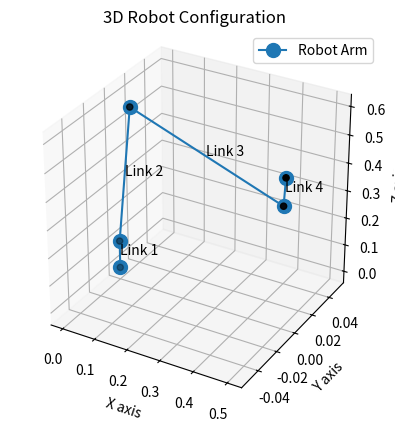

Write the Python code that produced this figure.
import math
import matplotlib.pyplot as plt
from mpl_toolkits.mplot3d import Axes3D
import numpy as np

# Define DH parameters
d1, a1, alpha1 = 0.1, 0, math.pi / 2
d2, a2, alpha2 = 0, 0.5, 0
d3, a3, alpha3 = 0, 0.5, 0
d4, a4, alpha4 = 0, 0, math.pi / 2
d5, a5, alpha5 = 0.1, 0, 0


def inverse_kinematics(Px, Py, Pz, d1, a2, a3, d5, omega):
    # Calculate wrist position coordinates
    R = d5 * math.cos(math.radians(omega))
    theta1 = math.degrees(math.atan2(Py, Px))
    theta1_rad = math.radians(theta1)

    Pxw = Px - R * math.cos(theta1_rad)
    Pyw = Py - R * math.sin(theta1_rad)
    Pzw = Pz + d5 * math.sin(math.radians(omega))

    # Calculate Rw and S
    Rw = math.sqrt(Pxw**2 + Pyw**2)
    S = math.sqrt((Pzw - d1) ** 2 + Rw**2)

    # Calculate theta2 and theta3
    alpha = math.degrees(math.atan2(Pzw - d1, Rw))
    beta = math.degrees(math.acos((a2**2 + S**2 - a3**2) / (2 * a2 * S)))

    theta2 = alpha + beta
    # or
    theta2_alt = alpha - beta

    # Calculate theta3

    theta3 = math.degrees(math.acos((S**2 - a2**2 - a3**2) / (2 * a2 * a3)))

    # or
    theta3 = -theta3  # Adjust for proper direction

    # Calculate theta4
    theta234 = 90 - omega
    # theta234_alt = 90 + omega
    theta4 = theta234 - theta2 - theta3

    return theta1, theta2, theta3, theta4


def forward_kinematics(
    d1,
    a2,
    a3,
    d5,
    theta1,
    theta2,
    theta3,
    theta4,
):
    # Convert angles to radians
    theta1 = math.radians(theta1)
    theta2 = math.radians(theta2)
    theta3 = math.radians(theta3)
    theta4 = math.radians(theta4)

    omega = 90 - (theta2 + theta3 + theta4)
    print(f"Omega: {omega} degrees from the forward kinematics function\n")

    # Joint positions
    x0, y0, z0 = 0, 0, 0
    x1, y1, z1 = 0, 0, d1
    x2 = a2 * math.cos(theta1) * math.cos(theta2)
    y2 = a2 * math.sin(theta1) * math.cos(theta2)
    z2 = d1 + a2 * math.sin(theta2)
    x3 = x2 + a3 * math.cos(theta1) * math.cos(theta2 + theta3)
    y3 = y2 + a3 * math.sin(theta1) * math.cos(theta2 + theta3)
    z3 = z2 + a3 * math.sin(theta2 + theta3)
    x4 = x3 + d5 * math.cos(math.radians(omega)) * math.cos(theta1) * math.cos(
        theta2 + theta3
    )
    y4 = y3 + d5 * math.cos(math.radians(omega)) * math.sin(theta1) * math.cos(
        theta2 + theta3
    )
    z4 = z3 + d5

    print("Joint Positions:\n")
    print(f"x0: {x0}, y0: {y0}, z0: {z0}")
    print(f"x1: {x1}, y1: {y1}, z1: {z1}")
    print(f"x2: {x2}, y2: {y2}, z2: {z2}")
    print(f"x3: {x3}, y3: {y3}, z3: {z3}")
    print(f"x4: {x4}, y4: {y4}, z4: {z4}")
    print("\n")

    return [(x0, y0, z0), (x1, y1, z1), (x2, y2, z2), (x3, y3, z3), (x4, y4, z4)]


def plot_robot(joint_positions):
    # Unpack joint positions
    x, y, z = zip(*joint_positions)

    # Plot the robot
    fig = plt.figure()
    ax = fig.add_subplot(111, projection="3d")
    ax.plot(x, y, z, "o-", markersize=10, label="Robot Arm")
    ax.scatter(x, y, z, c="k")

    # Add text labels for the links and lengths
    for i in range(len(joint_positions) - 1):
        ax.text(
            (x[i] + x[i + 1]) / 2,
            (y[i] + y[i + 1]) / 2,
            (z[i] + z[i + 1]) / 2,
            f"Link {i + 1}",
            color="black",
        )

    # Set labels and title
    ax.set_xlabel("X axis")
    ax.set_ylabel("Y axis")
    ax.set_zlabel("Z axis")
    ax.set_title("3D Robot Configuration")
    ax.legend()
    ax.set_box_aspect([1, 1, 1])
    plt.show()


# Example parameters
Px, Py, Pz = 0.5, 0, 0.5
omega = -90
theta1, theta2, theta3, theta4 = inverse_kinematics(Px, Py, Pz, d1, a2, a3, d5, omega)
print(f"Theta1: {theta1} degrees")
print(f"Theta2: {theta2} degrees")
print(f"Theta3: {theta3} degrees")
print(f"Theta4: {theta4} degrees")
print(f"omega: {omega} degrees")

# Compute forward kinematics for plotting
joint_positions = forward_kinematics(d1, a2, a3, d5, theta1, theta2, theta3, theta4)

# Print the end effector position
end_effector_position = joint_positions[-1]
print(f"End Effector Position: {end_effector_position}")

print("Plotting robot...")
plot_robot(joint_positions)
